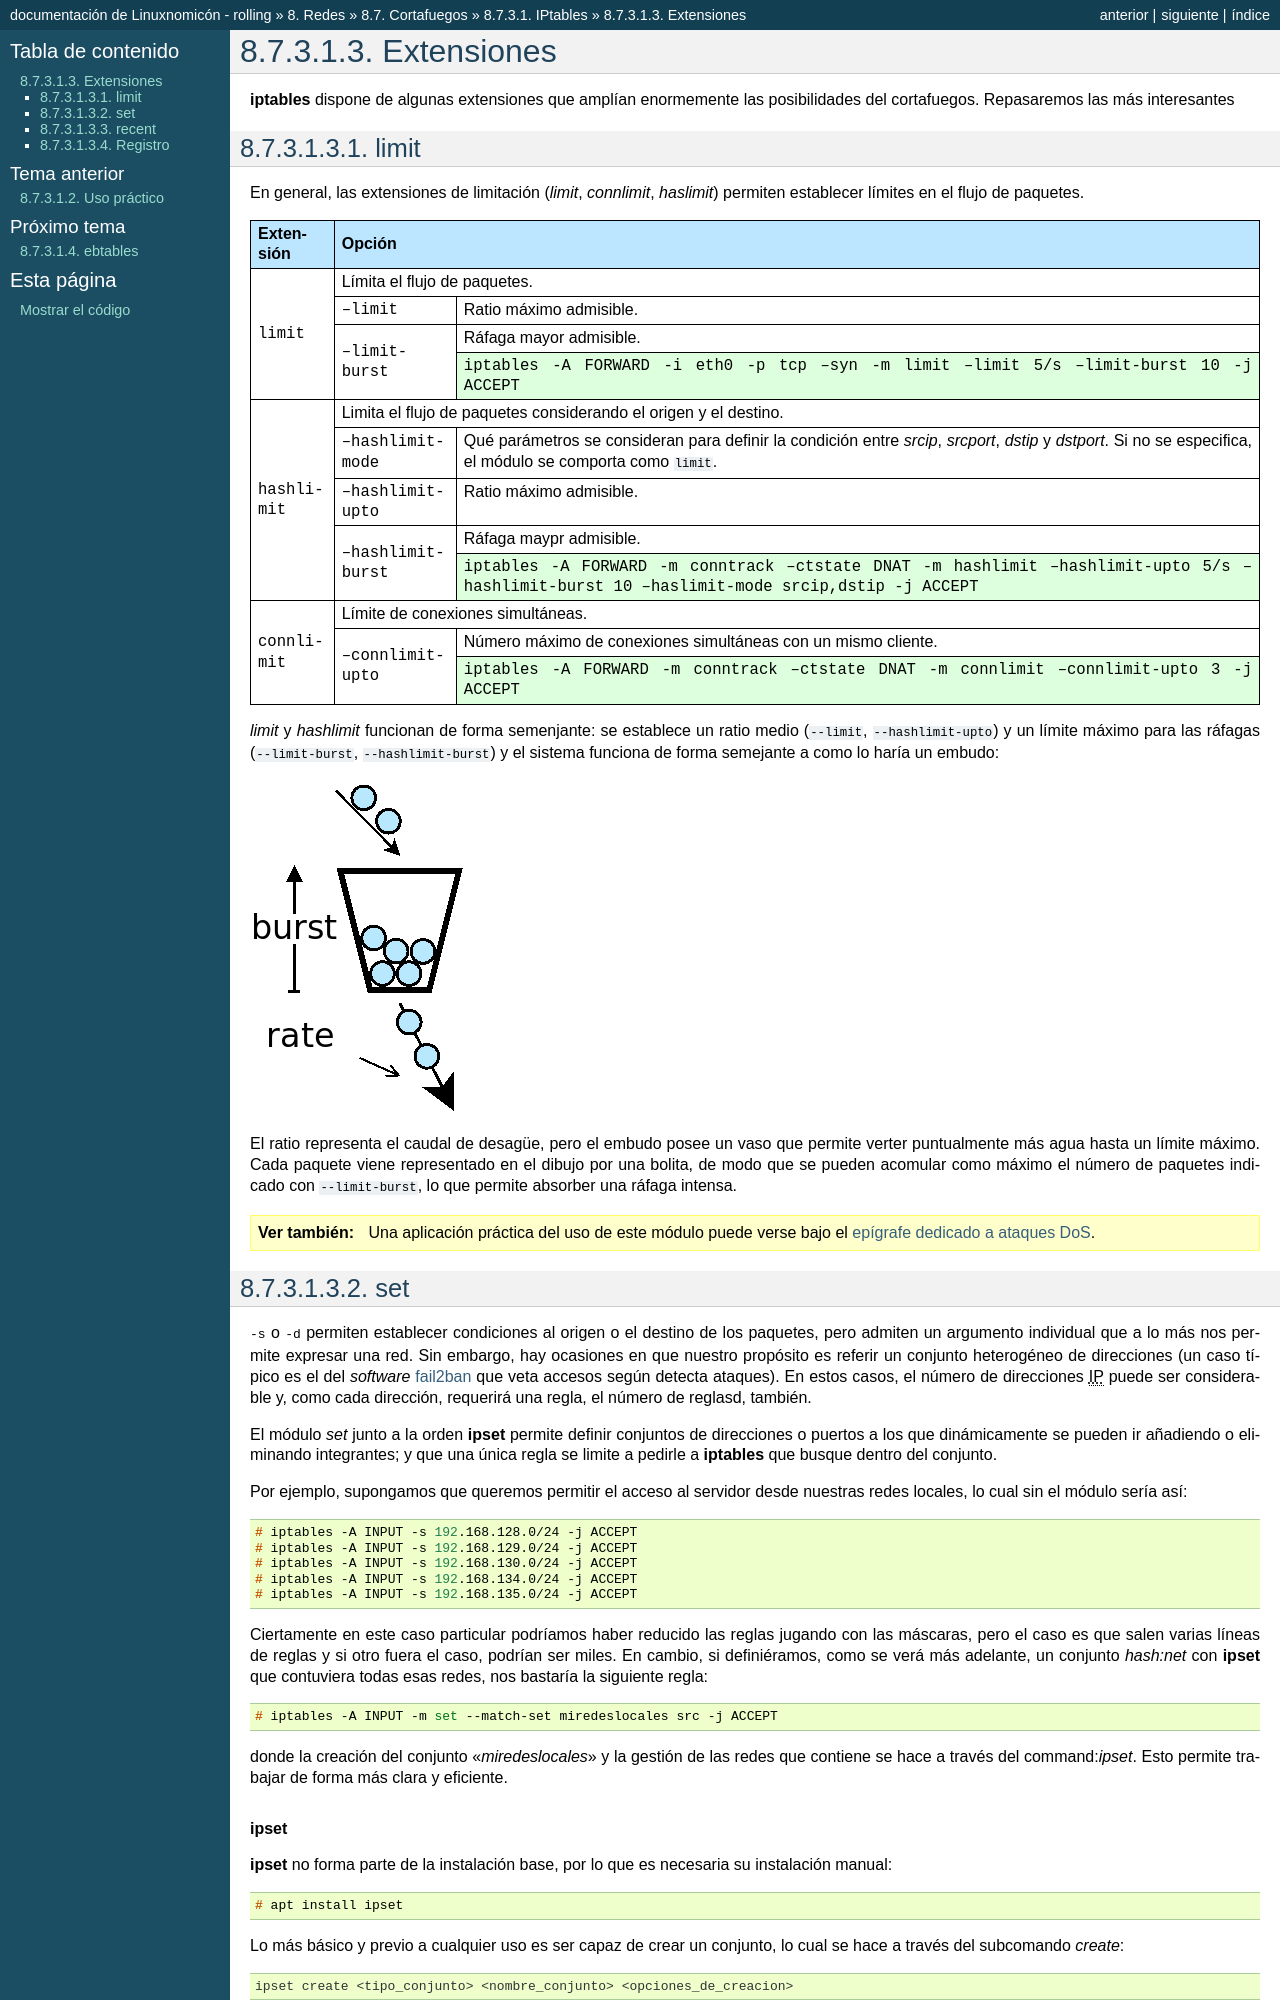

repository: sio2sio2/doc-linux · page: 08.redes/07.cortafuegos/01.iptables/03.ext.html · generator: sphinx

.. _iptables-ext:

Extensiones
***********
:program:`iptables` dispone de algunas extensiones que amplían enormemente las
posibilidades del cortafuegos. Repasaremos las más interesantes

.. _iptables-limit:

limit
=====
En general, las extensiones de limitación (*limit*, *connlimit*, *haslimit*)
permiten establecer límites en el flujo de paquetes.

.. table:: 
   :class: iptables-ext

   +-----------+--------------------------------------------------------------------------------------------------------------------+
   | Extensión | Opción                                                                                                             |
   +===========+====================================================================================================================+
   | limit     | Límita el flujo de paquetes.                                                                                       |
   |           +-------------------+------------------------------------------------------------------------------------------------+
   |           | --limit           | Ratio máximo admisible.                                                                        |
   |           +-------------------+------------------------------------------------------------------------------------------------+
   |           | --limit-burst     | Ráfaga mayor admisible.                                                                        |
   |           |                   +------------------------------------------------------------------------------------------------+
   |           |                   | iptables -A FORWARD -i eth0 -p tcp --syn -m limit --limit 5/s --limit-burst 10 -j ACCEPT       |
   +-----------+-------------------+------------------------------------------------------------------------------------------------+
   | hashlimit | Limita el flujo de paquetes considerando el origen y el destino.                                                   |
   |           +-------------------+------------------------------------------------------------------------------------------------+
   |           | --hashlimit-mode  | Qué parámetros se consideran para definir la condición entre *srcip*, *srcport*, *dstip* y     |
   |           |                   | *dstport*. Si no se especifica, el módulo se comporta como ``limit``.                          |
   |           +-------------------+------------------------------------------------------------------------------------------------+
   |           | --hashlimit-upto  | Ratio máximo admisible.                                                                        |
   |           +-------------------+------------------------------------------------------------------------------------------------+
   |           | --hashlimit-burst | Ráfaga maypr admisible.                                                                        |
   |           |                   +------------------------------------------------------------------------------------------------+
   |           |                   | iptables -A FORWARD -m conntrack --ctstate DNAT -m hashlimit  --hashlimit-upto 5/s             |
   |           |                   | --hashlimit-burst 10 --haslimit-mode srcip,dstip -j ACCEPT                                     |
   +-----------+-------------------+------------------------------------------------------------------------------------------------+
   | connlimit | Límite de conexiones simultáneas.                                                                                  |
   |           +-------------------+------------------------------------------------------------------------------------------------+
   |           | --connlimit-upto  | Número máximo de conexiones simultáneas con un mismo cliente.                                  |
   |           |                   +------------------------------------------------------------------------------------------------+
   |           |                   | iptables -A FORWARD -m conntrack --ctstate DNAT -m connlimit --connlimit-upto 3 -j ACCEPT      |
   +-----------+-------------------+------------------------------------------------------------------------------------------------+

*limit* y *hashlimit* funcionan de forma semenjante: se establece un ratio medio
(``--limit``, ``--hashlimit-upto``) y un límite máximo para las ráfagas
(``--limit-burst``, ``--hashlimit-burst``) y el sistema funciona de forma
semejante a como lo haría un embudo:

.. image:: files/limit.png

El ratio representa el caudal de desagüe, pero el embudo posee un vaso que
permite verter puntualmente más agua hasta un límite máximo. Cada paquete viene
representado en el dibujo por una bolita, de modo que se pueden acomular como
máximo el número de paquetes indicado con ``--limit-burst``, lo que permite
absorber una ráfaga intensa.

.. seealso:: Una aplicación práctica del uso de este módulo puede verse bajo el
   :ref:`epígrafe dedicado a ataques DoS <dos-limit>`.

.. _ipt-ipset:
